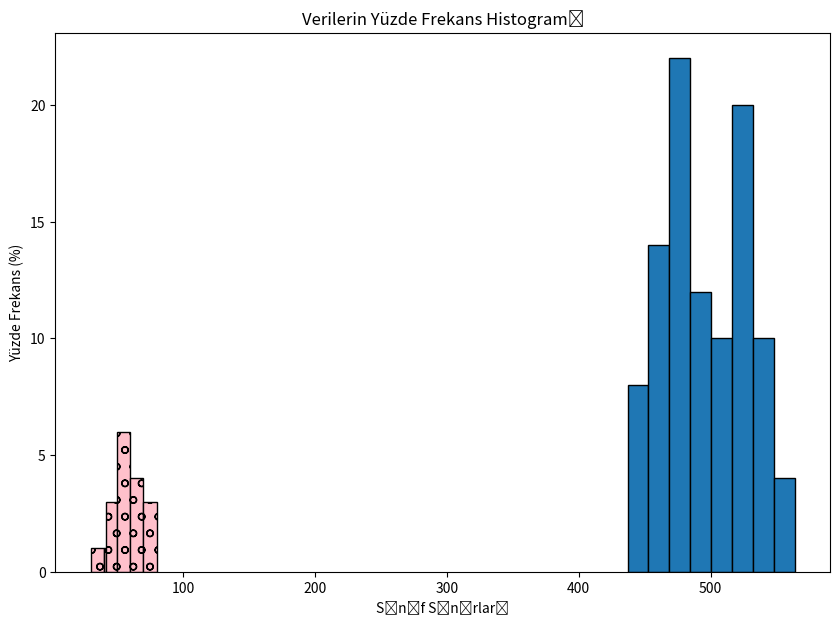

This chart was generated by the following Python code:
from matplotlib import pyplot as plt
import numpy as np
# Creating dataset
a = np.array([62, 55, 68, 47, 50, 41, 62, 39, 54, 70, 56, 70, 56, 47, 
71, 55, 60, 42])
# Creating histogram
fig, ax = plt.subplots(figsize =(10, 7))
ax.hist(a, bins = [30,40,42,50,60,70,80],color = "pink", hatch='o', edgecolor='k',fill=True)
plt.show() 


print("--------------------------")


veriler = [514, 476, 497, 511, 484, 513, 471, 470, 441, 466, 443, 481, 502, 528, 459, 548, 521, 517, 463, 478, 473, 514, 542, 519, 522, 523, 546, 487, 486, 473, 527, 470, 440, 564, 499, 523, 484, 463, 461, 437, 555, 525, 461, 539, 466, 470, 486, 490, 543, 519]

frekanslar, sinif_sinirlari = np.histogram(veriler, bins=8)

n = len(veriler)  
yuzde_frekanslar = 100 * frekanslar / n 

plt.bar(sinif_sinirlari[:-1], yuzde_frekanslar, width=np.diff(sinif_sinirlari), align='edge', edgecolor='black')
plt.title("Verilerin Yüzde Frekans Histogramı")
plt.xlabel("Sınıf Sınırları")
plt.ylabel("Yüzde Frekans (%)")
plt.show()

print("---------------------------")


                                    #frekanslar belirliyken histogram veren kod 

#import matplotlib.pyplot as plt
# Veri seti frekansları
#frekanslar = [0.08, 0.68, 0.68, 0.24, 0.08, 0.013,0]

# Veri setindeki elemanların sınırları
#sınırlar = [0,25, 50, 75, 100, 200, 500]

# Histogram çizimi
#plt.hist(sınırlar, bins=sınırlar, weights=frekanslar, color='pink')

# Eksen etiketlerini ekleme
#plt.xlabel('Aralıklar')
#plt.ylabel('Frekans')

# Grafiği gösterme
#plt.show() #
